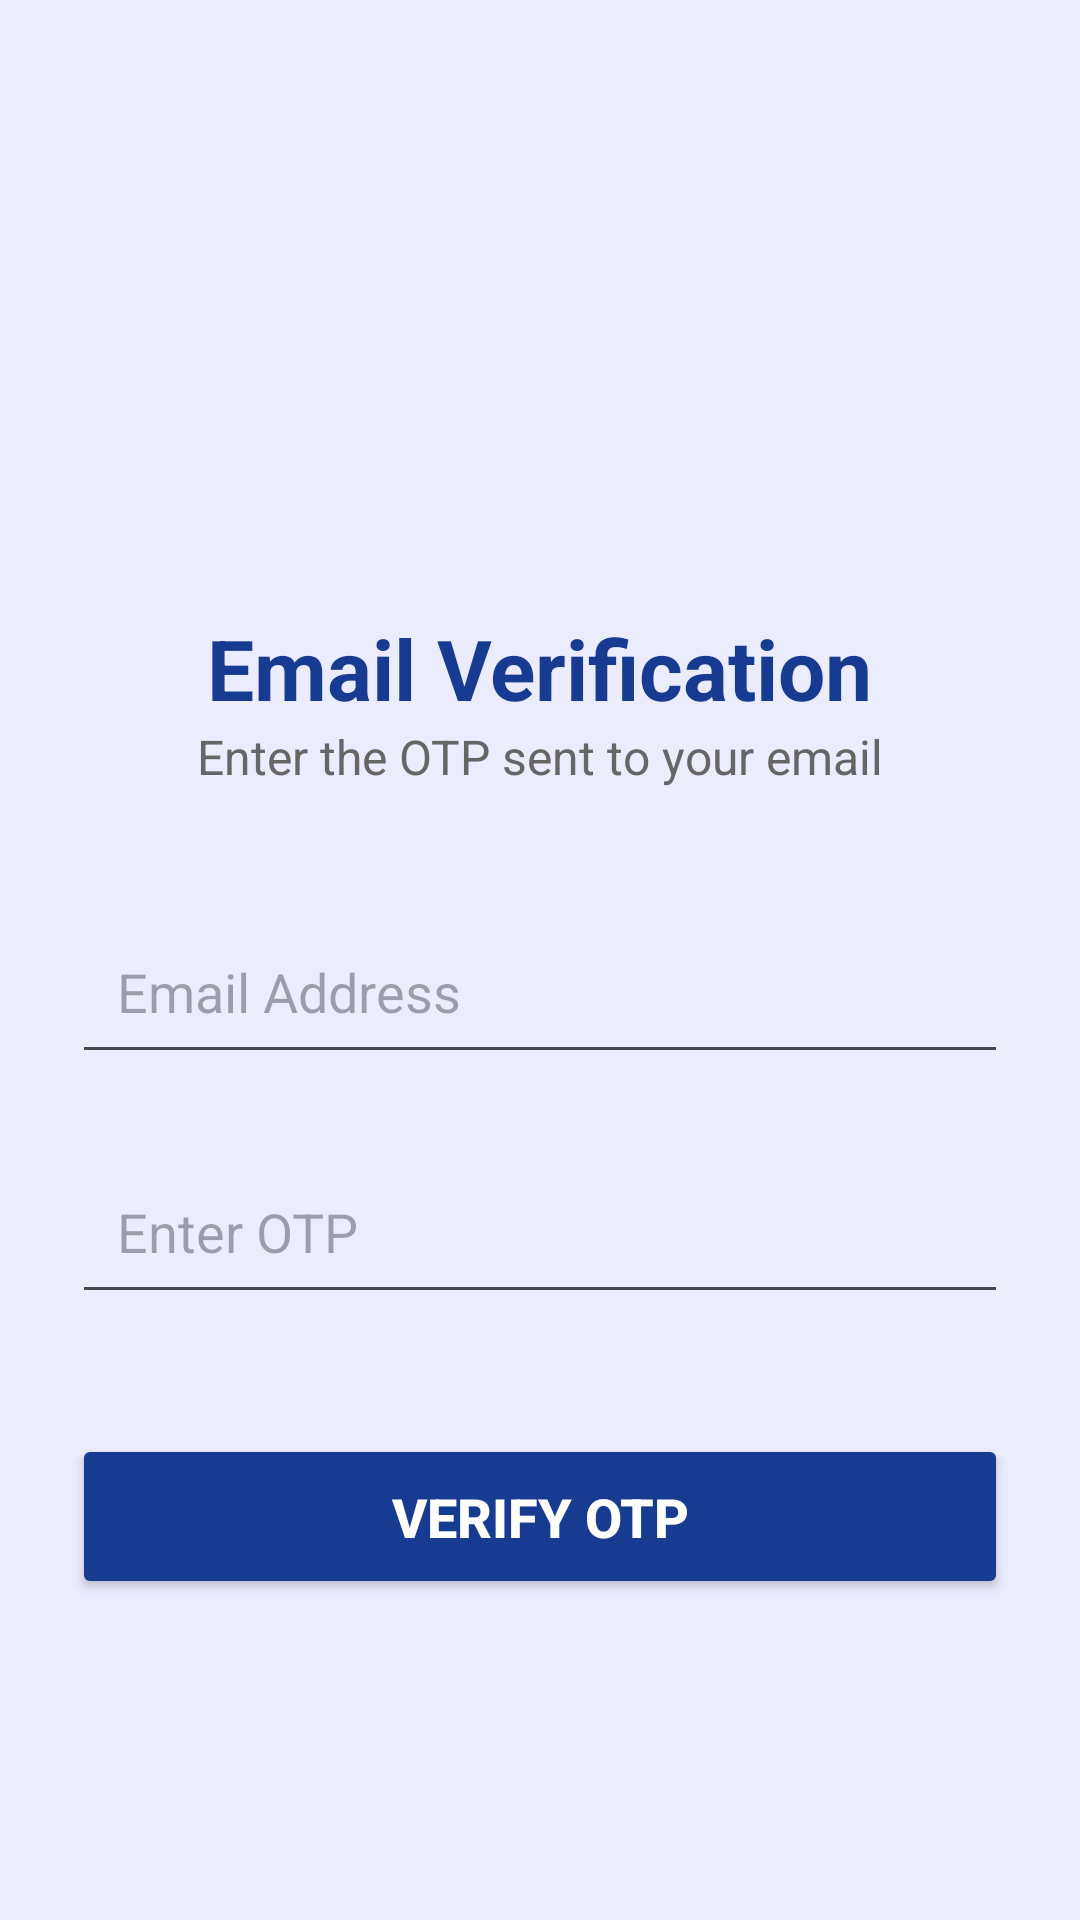

Write the Android layout XML for this screen, with the resource values it uses.
<!-- AndroidManifest.xml: application theme Theme.FactX -->
<!-- res/layout/activity_verify_otp.xml -->
<?xml version="1.0" encoding="utf-8"?>
<ScrollView xmlns:android="http://schemas.android.com/apk/res/android"
    android:layout_width="match_parent"
    android:layout_height="match_parent"
    android:background="#ECECFF">

    <LinearLayout
        android:layout_width="match_parent"
        android:layout_height="wrap_content"
        android:orientation="vertical"
        android:gravity="center_horizontal"
        android:padding="24dp">

        <ImageView
            android:layout_width="220dp"
            android:layout_height="120dp"
            android:layout_marginTop="30dp"
            android:src="@drawable/logo"
            android:scaleType="fitCenter"/>

        <TextView
            android:layout_width="wrap_content"
            android:layout_height="wrap_content"
            android:text="Email Verification"
            android:textSize="28sp"
            android:textStyle="bold"
            android:textColor="#173B91"
            android:layout_marginTop="30dp"/>

        <TextView
            android:layout_width="wrap_content"
            android:layout_height="wrap_content"
            android:text="Enter the OTP sent to your email"
            android:textSize="16sp"
            android:textColor="#666666"
            android:layout_marginBottom="40dp"/>

        <EditText
            android:id="@+id/etEmail"
            android:layout_width="match_parent"
            android:layout_height="55dp"
            android:hint="Email Address"
            android:inputType="textEmailAddress"
            android:padding="15dp"/>

        <Space
            android:layout_width="match_parent"
            android:layout_height="25dp"/>

        <EditText
            android:id="@+id/etOTP"
            android:layout_width="match_parent"
            android:layout_height="55dp"
            android:hint="Enter OTP"
            android:inputType="number"
            android:padding="15dp"/>

        <Button
            android:id="@+id/btnVerify"
            android:layout_width="match_parent"
            android:layout_height="55dp"
            android:layout_marginTop="40dp"
            android:text="VERIFY OTP"
            android:textAllCaps="false"
            android:textStyle="bold"
            android:textSize="18sp"
            android:backgroundTint="#173B91"
            android:textColor="#FFFFFF"/>

    </LinearLayout>

</ScrollView>
<!-- resources referenced by this layout -->
<resources>
  <style name="Theme.FactX" parent="Base.Theme.FactX" />
  <style name="Base.Theme.FactX" parent="Theme.Material3.DayNight.NoActionBar">
          
          
      </style>
</resources>
